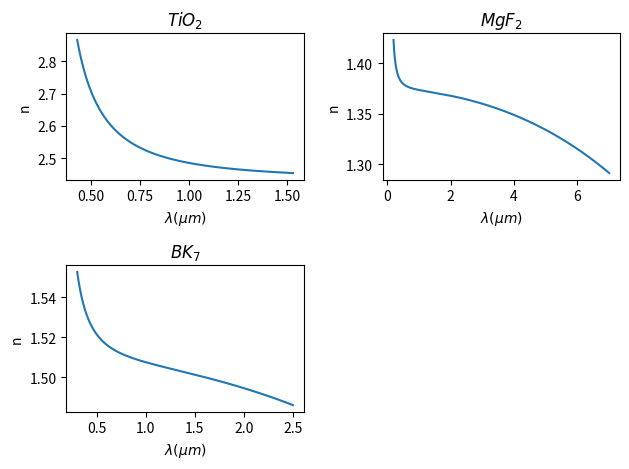
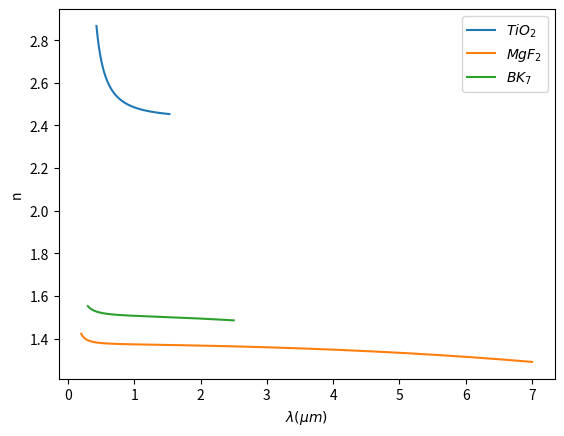
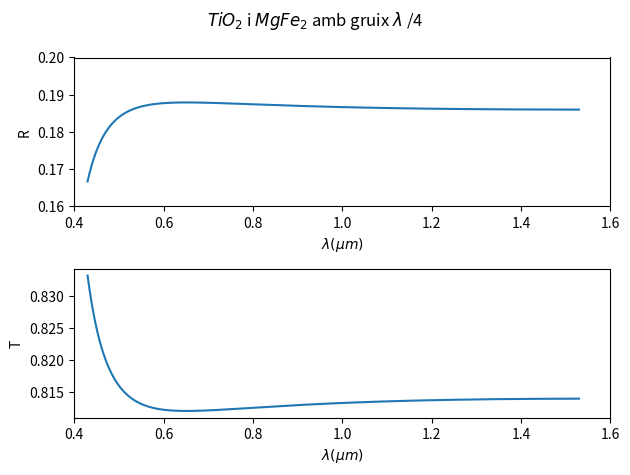
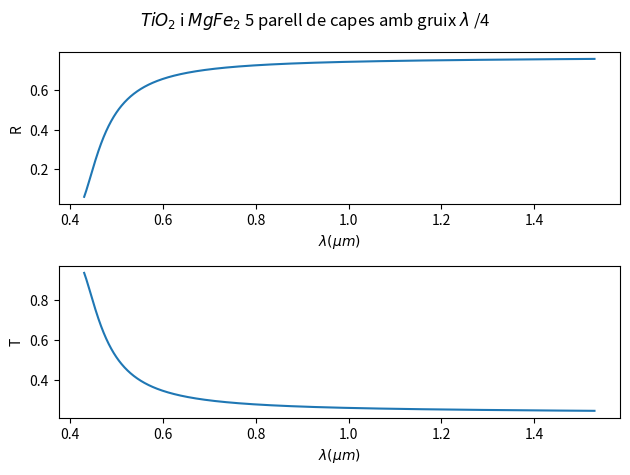

Recreate these plots in Python, in order.

import numpy as np
import matplotlib.pyplot as plt

###############################################################################
# Index de refraccio en funcio de la longitud d'ona n(lambda) pel 
# Ti02, MgFe2 i BK7

def index_refraccio_TiO2(longitud_ona):
    '''longituds ona entre 0.43-1.53 micrometres'''
    
    n = ((5.913 + (0.2411/(longitud_ona**2 - 0.0803))))**0.5
    return n

def index_refraccio_MgF2(longitud_ona):
    '''lognituds d'ona entre 0.2-7 micrometres'''
    
    n=((1+0.48755108/(1-(0.04338408/longitud_ona)**2)
        +0.39875031/(1-(0.09461442/longitud_ona)**2)+
        2.3120353/(1-(23.793604/longitud_ona)**2))**0.5)
    return n

def index_refraccio_BK7(longitud_ona):
    '''Es vàlida l'expressió per logntiuds d'ona entre 0.3-2.5 mirometres'''
    
    n=((1+1.03961212/(1-0.00600069867/longitud_ona**2)
        +0.231792344/(1-0.0200179144/longitud_ona**2)
        +1.01046945/(1-103.560653/longitud_ona**2))**0.5)
    return n

# calculs dels n(\lambda)
longituds_ona_tio2 = np.linspace(0.43, 1.53, 1000)
indexs_refrac_tio2 = index_refraccio_TiO2(longituds_ona_tio2)
longituds_ona_mgf2 = np.linspace(0.2, 7, 1000)
indexs_refra_mgf2 = index_refraccio_MgF2(longituds_ona_mgf2)
longituds_ona_bk7 = np.linspace(0.3, 2.5, 1000)
indexs_refrac_bk7 = index_refraccio_BK7(longituds_ona_bk7)

# representacio n(lambda)
figure = plt.figure(num = 0)
plt.subplot(2,2,1)
plt.plot(longituds_ona_tio2, indexs_refrac_tio2)
plt.title('$TiO_{2}$')
plt.xlabel('$\lambda (\mu m)$')
plt.ylabel('n')
plt.subplot(2,2,2)
plt.plot(longituds_ona_mgf2, indexs_refra_mgf2)
plt.title('$MgF_{2}$')
plt.xlabel('$\lambda (\mu m)$')
plt.ylabel('n')
plt.subplot(2,2,3)
plt.plot(longituds_ona_bk7, indexs_refrac_bk7)
plt.title('$BK_{7}$')
plt.xlabel('$\lambda (\mu m)$')
plt.ylabel('n')
plt.tight_layout()
plt.savefig('n-TiO2-MgFe2-BK7.png')
plt.show()

# representaccio conjunta de n(lambda)
plt.figure()
plt.plot(longituds_ona_tio2, indexs_refrac_tio2,label='$TiO_{2}$')
plt.plot(longituds_ona_mgf2, indexs_refra_mgf2,label='$MgF_{2}$')
plt.plot(longituds_ona_bk7, indexs_refrac_bk7,label='$BK_{7}$')
plt.xlabel('$\lambda (\mu m)$')
plt.ylabel('n')
plt.legend()
plt.savefig('n-conjunt.png')
plt.show()


###############################################################################

'''Funció que crea la matriu M'''

def matrix_M(n, d, longitud_ona):

    '''Matriu M per incidencia normal'''
    
    M = np.array([[np.cos((2*np.pi*n*d)/longitud_ona), 
                (complex(0+1j)*np.sin((2*np.pi*n*d)/longitud_ona))],
                [complex(0+1j)*n*np.sin((2*np.pi*n*d)/longitud_ona),
                np.cos((2*np.pi*n*d)/longitud_ona)]])
    
    return M


########################
# Simulacio de dues capes de TiO2 i MgF2 de gruix lambda/4

longitud_referencia = 0.550e-6  # longitud d'ona = 550 nm 
n_tio2_ref = index_refraccio_TiO2(longitud_referencia)
n_mgf2_ref = index_refraccio_MgF2(longitud_referencia)
# gruixos de les dues capes
d_tio2 = longitud_referencia/(4*n_tio2_ref)
d_mgf2 = longitud_referencia/(4*n_mgf2_ref)

# matriu de transferencia total
longituds_ona = np.linspace(0.43, 1.53, 1000)
indexs_refrac_tio2 = index_refraccio_TiO2(longituds_ona)
indexs_refrac_mgf2 = index_refraccio_MgF2(longituds_ona)
n_0 = 1
n_s = 1.52
R_array = []
T_array = []
for j in range (0,1000):
    n_tio2 = indexs_refrac_tio2[j]
    n_mgf2 = indexs_refrac_mgf2[j]
    matrix_tio2 = matrix_M(n_tio2, d_tio2, longitud_referencia)
    matrix_mgf2 = matrix_M(n_mgf2, d_tio2, longitud_referencia)


    matrix_transf_total = matrix_tio2 @ matrix_mgf2

    # valors B i C
    matrix_n_0_s = np.array([[n_0], [n_s]])
    matrix_B_C = matrix_transf_total @ matrix_n_0_s
    B = matrix_B_C[0][0]
    C = matrix_B_C[1][0]

    R = np.abs((n_0*B-C)/(n_0*B+C))**2
    T = 1-R
    R_array.append(R)
    T_array.append(T)

# representem T(lambda) i R(lambda)
plt.figure()
plt.suptitle('$TiO_{2}$ i $MgFe_{2}$ amb gruix $\lambda$ /4')
plt.subplot(2,1,1)
plt.plot(longituds_ona, R_array)
plt.xlabel('$\lambda (\mu m)$')
plt.xlim(0.4, 1.6)
plt.ylim(0.16, 0.20)
plt.ylabel('R')
plt.subplot(2,1,2)
plt.plot(longituds_ona, T_array)
plt.xlabel('$\lambda (\mu m)$')
plt.ylabel('T')
plt.xlim(0.4, 1.6)
plt.tight_layout()
plt.savefig('TiO2-MgFe2.png')
plt.show()


########################
# Sistema de 5 capes de TiO2 i MgF2 sobre vidre BK7

longituds_ona = np.linspace(0.43, 1.53, 1000)
indexs_refrac_tio2 = index_refraccio_TiO2(longituds_ona)
indexs_refrac_mgf2 = index_refraccio_MgF2(longituds_ona)
n_0 = 1
n_s = 1.52
R_array = []
T_array = []

for j in range(0,1000):
    n_tio2 = indexs_refrac_tio2[j]
    n_mgf2 = indexs_refrac_mgf2[j]
    matrix_tio2 = matrix_M(n_tio2, d_tio2, longitud_referencia)
    matrix_mgf2 = matrix_M(n_mgf2, d_tio2, longitud_referencia)
    
    matrix_transf_total = (matrix_tio2 @ matrix_mgf2 @ matrix_tio2 @ 
                matrix_mgf2 @ matrix_tio2 @ matrix_mgf2 @ matrix_tio2 @ 
                matrix_mgf2 @ matrix_tio2 @ matrix_mgf2)
    
    
    # valors B i C
    matrix_n_0_s = np.array([[n_0], [n_s]])
    matrix_B_C = matrix_transf_total @ matrix_n_0_s
    B = matrix_B_C[0][0]
    C = matrix_B_C[1][0]

    R = np.abs((n_0*B-C)/(n_0*B+C))**2
    T = 1-R
    R_array.append(R)
    T_array.append(T)

# representacio T(lambda) i R(lambda)
plt.figure()
plt.suptitle('$TiO_{2}$ i $MgFe_{2}$ 5 parell de capes amb gruix '+
         '$\lambda$ /4')
plt.subplot(2,1,1)
plt.plot(longituds_ona, R_array)
plt.xlabel('$\lambda (\mu m)$')
plt.ylabel('R')
plt.subplot(2,1,2)
plt.plot(longituds_ona, T_array)
plt.xlabel('$\lambda (\mu m)$')
plt.ylabel('T')
plt.savefig('5-parells-TiO2-MgFe2.png')
plt.tight_layout()
plt.show()

